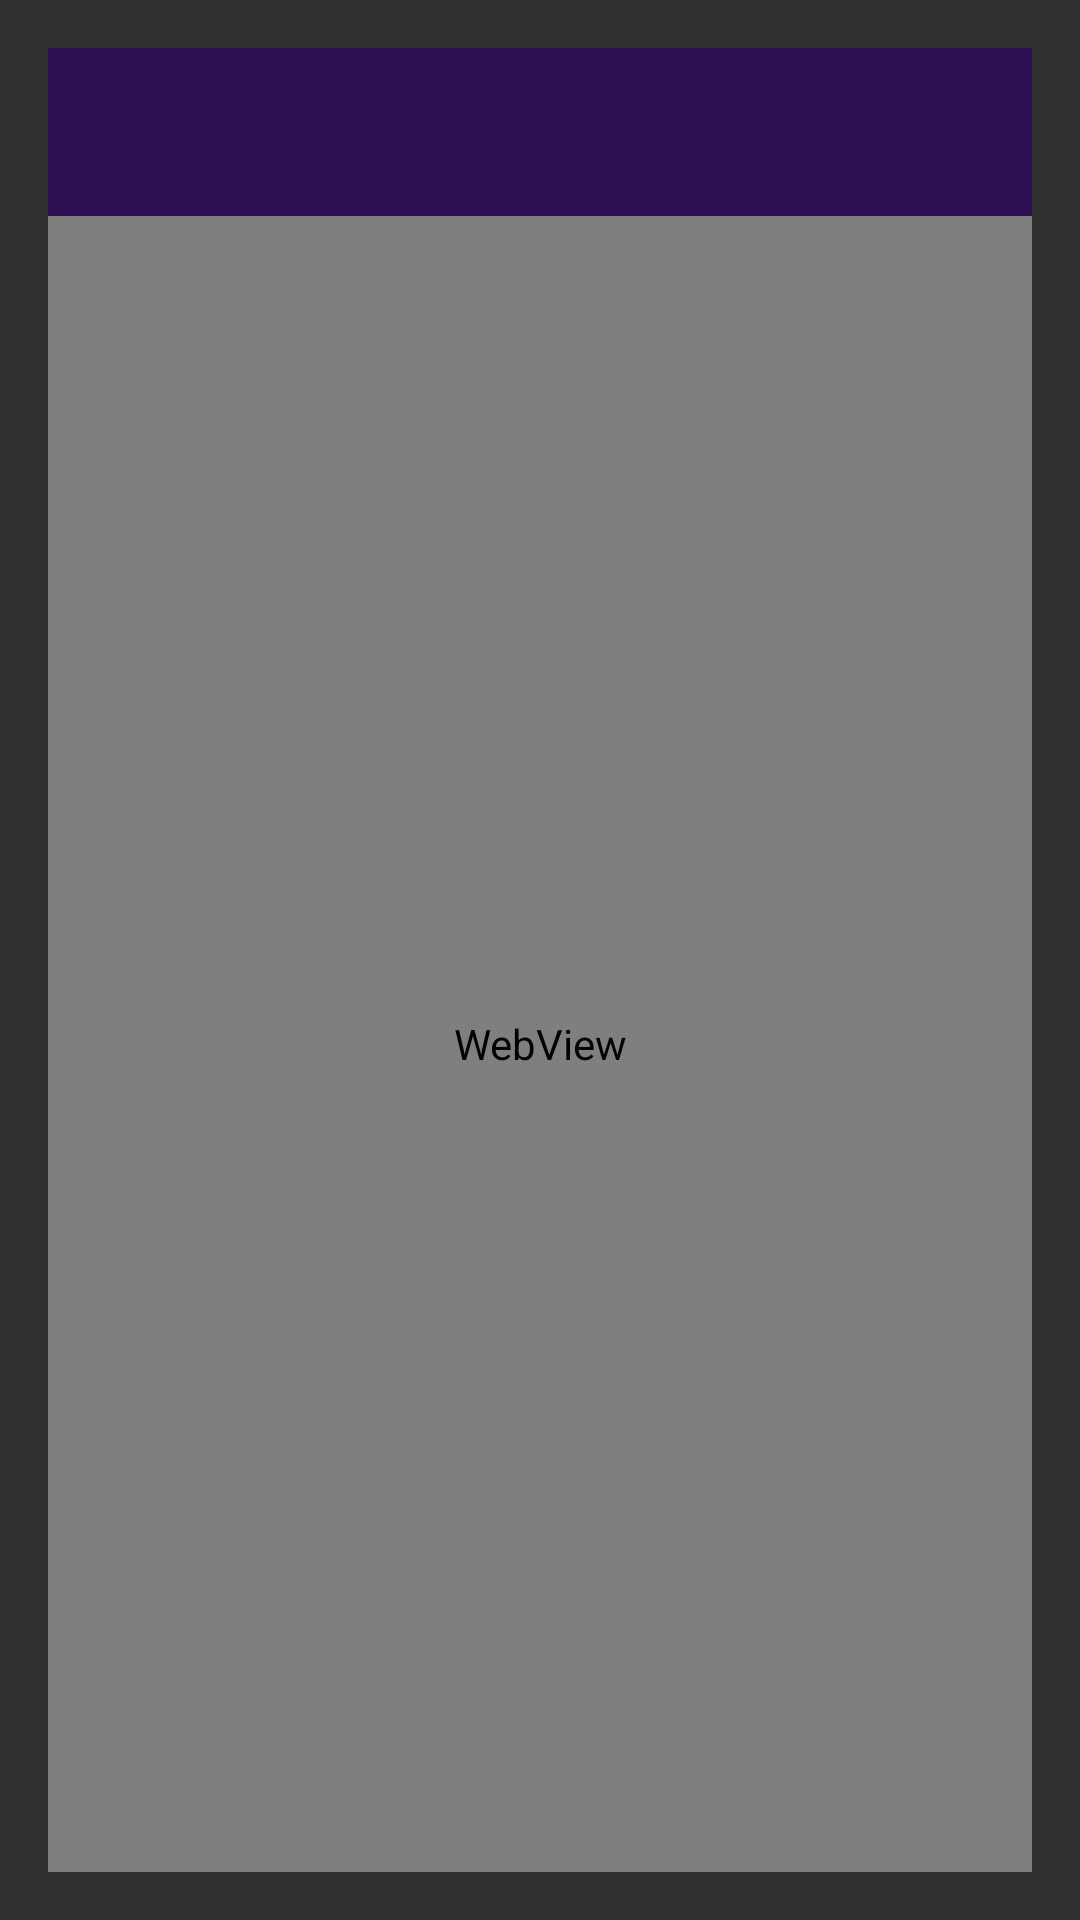

This screen was rendered from an Android layout file. Write that file and the resources it references.
<!-- AndroidManifest.xml: application theme AppTheme -->
<!-- res/layout/activity_article.xml -->
<?xml version="1.0" encoding="utf-8"?>
<RelativeLayout xmlns:android="http://schemas.android.com/apk/res/android"
    xmlns:tools="http://schemas.android.com/tools"
    xmlns:app="http://schemas.android.com/apk/res-auto"
    android:id="@+id/activity_article"
    android:layout_width="match_parent"
    android:layout_height="match_parent"
    android:paddingBottom="@dimen/activity_vertical_margin"
    android:paddingLeft="@dimen/activity_horizontal_margin"
    android:paddingRight="@dimen/activity_horizontal_margin"
    android:paddingTop="@dimen/activity_vertical_margin"
    tools:context="com.example.fonda.nytimessearch.activities.ArticleActivity">

    <android.support.v7.widget.Toolbar
        android:id="@+id/toolbar1"
        android:minHeight="?attr/actionBarSize"
        android:layout_width="match_parent"
        android:layout_height="wrap_content"
        app:titleTextColor="@android:color/white"
        android:theme="@style/TopbarTheme">
    </android.support.v7.widget.Toolbar>

    <WebView
        android:layout_width="match_parent"
        android:layout_height="match_parent"
        android:layout_below="@id/toolbar1"
        android:id="@+id/wvArticle">
    </WebView>
</RelativeLayout>
<!-- resources referenced by this layout -->
<resources>
  <dimen name="activity_horizontal_margin">16dp</dimen>
  <dimen name="activity_vertical_margin">16dp</dimen>
  <style name="TopbarTheme" parent="Theme.AppCompat">
          <item name="android:background">@color/topbarBackground</item>
          <item name="android:textColor">#ffffff</item>
      </style>
  <style name="AppTheme" parent="Theme.AppCompat.NoActionBar">
          
          <item name="colorPrimary">@color/colorPrimary</item>
          <item name="colorPrimaryDark">@color/colorPrimaryDark</item>
          <item name="colorAccent">@color/colorAccent</item>
      </style>
  <color name="topbarBackground">#2d1152</color>
  <color name="colorPrimary">#3F51B5</color>
  <color name="colorPrimaryDark">#303F9F</color>
  <color name="colorAccent">#FF4081</color>
</resources>
